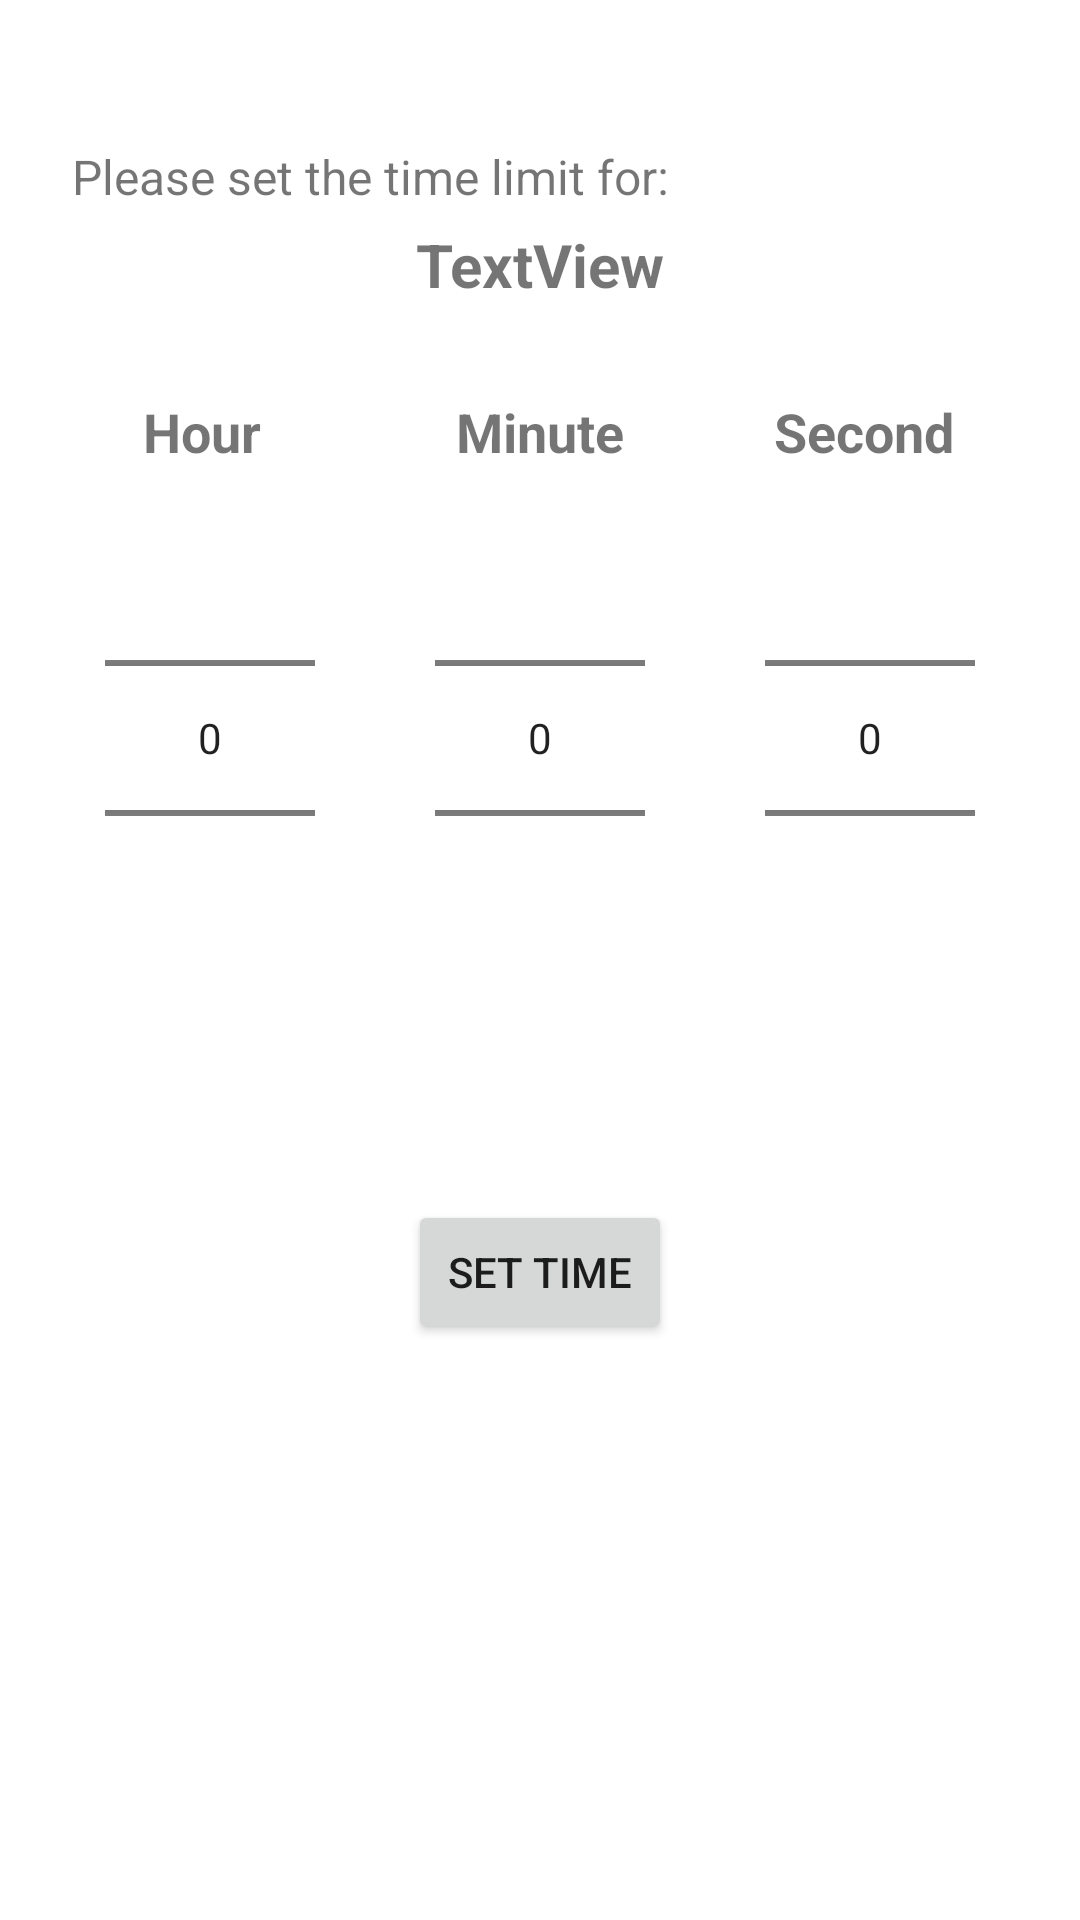

Here is an Android app screen rendered from its layout file. Give the layout XML and the strings, colors and styles it references.
<!-- AndroidManifest.xml: application theme Theme.AccessibilityPlay -->
<!-- res/layout/activity_time_setting.xml -->
<?xml version="1.0" encoding="utf-8"?>
<androidx.constraintlayout.widget.ConstraintLayout
    xmlns:android="http://schemas.android.com/apk/res/android"
    xmlns:tools="http://schemas.android.com/tools"
    xmlns:app="http://schemas.android.com/apk/res-auto"
    android:layout_width="match_parent"
    android:layout_height="match_parent"
    tools:context=".TimeSetting">

    <NumberPicker
        android:id="@+id/secondPicker"
        android:layout_width="70dp"
        android:layout_height="wrap_content"
        android:layout_marginStart="40dp"
        android:scrollbarSize="10dp"
        app:layout_constraintStart_toEndOf="@+id/minutePicker"
        app:layout_constraintTop_toBottomOf="@+id/secondBar" />

    <NumberPicker
        android:id="@+id/minutePicker"
        android:layout_width="70dp"
        android:layout_height="wrap_content"
        android:scrollbarSize="10dp"
        app:layout_constraintEnd_toEndOf="parent"
        app:layout_constraintStart_toStartOf="parent"
        app:layout_constraintTop_toBottomOf="@+id/minuteBar" />

    <NumberPicker
        android:id="@+id/hourPicker"
        android:layout_width="70dp"
        android:layout_height="wrap_content"
        android:layout_marginEnd="40dp"
        android:scrollbarSize="10dp"
        app:layout_constraintEnd_toStartOf="@+id/minutePicker"
        app:layout_constraintTop_toBottomOf="@+id/hourBar" />

    <TextView
        android:id="@+id/secondBar"
        android:layout_width="wrap_content"
        android:layout_height="wrap_content"
        android:layout_marginStart="50dp"
        android:layout_marginTop="30dp"
        android:text="Second"
        android:textSize="18sp"
        android:textStyle="bold"
        app:layout_constraintStart_toEndOf="@+id/minuteBar"
        app:layout_constraintTop_toBottomOf="@+id/currentApp" />

    <TextView
        android:id="@+id/minuteBar"
        android:layout_width="wrap_content"
        android:layout_height="wrap_content"
        android:layout_marginTop="30dp"
        android:text="Minute"
        android:textSize="18sp"
        android:textStyle="bold"
        app:layout_constraintEnd_toEndOf="parent"
        app:layout_constraintStart_toStartOf="parent"
        app:layout_constraintTop_toBottomOf="@+id/currentApp" />

    <TextView
        android:id="@+id/hourBar"
        android:layout_width="wrap_content"
        android:layout_height="wrap_content"
        android:layout_marginTop="30dp"
        android:layout_marginEnd="65dp"
        android:text="Hour"
        android:textSize="18sp"
        android:textStyle="bold"
        app:layout_constraintEnd_toStartOf="@+id/minuteBar"
        app:layout_constraintTop_toBottomOf="@+id/currentApp" />

    <TextView
        android:id="@+id/timeSettingInstruction"
        android:layout_width="0dp"
        android:layout_height="wrap_content"
        android:layout_marginStart="24dp"
        android:layout_marginTop="48dp"
        android:layout_marginEnd="24dp"
        android:text="@string/time_setting_instruction"
        android:textSize="16sp"
        app:layout_constraintEnd_toEndOf="parent"
        app:layout_constraintStart_toStartOf="parent"
        app:layout_constraintTop_toTopOf="parent" />

    <Button
        android:id="@+id/timeSetBtn"
        android:layout_width="wrap_content"
        android:layout_height="wrap_content"
        android:layout_marginTop="64dp"
        android:text="Set Time"
        app:layout_constraintEnd_toEndOf="parent"
        app:layout_constraintStart_toStartOf="parent"
        app:layout_constraintTop_toBottomOf="@+id/minutePicker" />

    <TextView
        android:id="@+id/currentApp"
        android:layout_width="wrap_content"
        android:layout_height="wrap_content"
        android:layout_marginTop="5dp"
        android:text="TextView"
        android:textSize="20sp"
        android:textStyle="bold"
        app:layout_constraintEnd_toEndOf="parent"
        app:layout_constraintStart_toStartOf="parent"
        app:layout_constraintTop_toBottomOf="@+id/timeSettingInstruction" />
</androidx.constraintlayout.widget.ConstraintLayout>
<!-- resources referenced by this layout -->
<resources>
  <string name="time_setting_instruction">Please set the time limit for:</string>
  <style name="Theme.AccessibilityPlay" parent="Theme.MaterialComponents.DayNight.DarkActionBar">
          
          <item name="colorPrimary">@color/UM_blue</item>
          <item name="colorPrimaryVariant">@color/UM_blue_variant</item>
          <item name="colorOnPrimary">@color/white</item>
          
          <item name="colorSecondary">@color/UM_maize</item>
          <item name="colorSecondaryVariant">@color/UM_maize_variant</item>
          <item name="colorOnSecondary">@color/black</item>
          
          <item name="android:statusBarColor" tools:targetApi="l">?attr/colorPrimaryVariant</item>
          
      </style>
  <color name="UM_blue">#00274C</color>
  <color name="UM_blue_variant">#364f78</color>
  <color name="white">#FFFFFFFF</color>
  <color name="UM_maize">#FFCB05</color>
  <color name="UM_maize_variant">#fffe52</color>
  <color name="black">#FF000000</color>
</resources>
